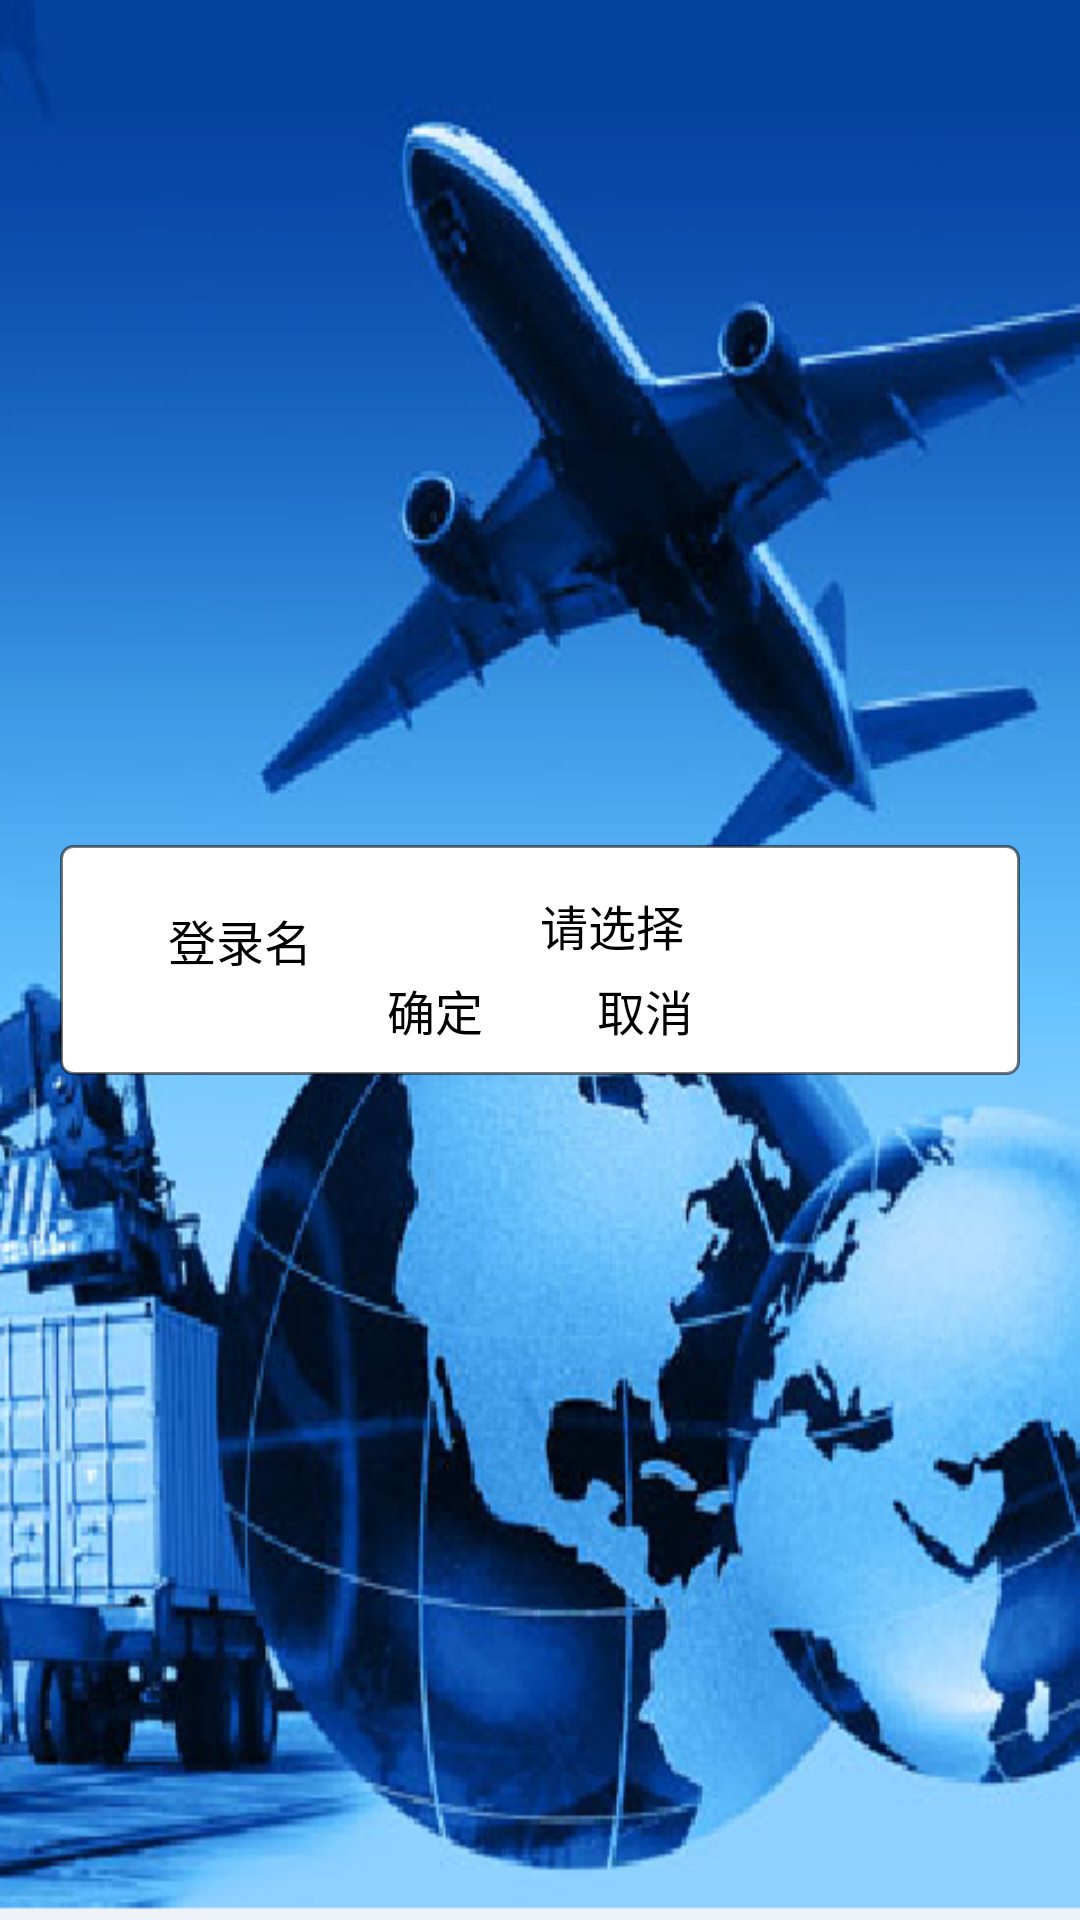

Android layout source for this screen:
<!-- AndroidManifest.xml: activity theme titlestyle -->
<!-- res/layout/goods_inorout.xml -->
<?xml version="1.0" encoding="utf-8"?>
<LinearLayout xmlns:android="http://schemas.android.com/apk/res/android"
    android:orientation="vertical"
    android:layout_width="fill_parent"
    android:layout_height="fill_parent"
    android:background="@drawable/mainscreen_bg"
  	android:gravity="center"
    >
	<LinearLayout
	    android:orientation="vertical" 
	    style="@style/sub_sys_main_item"
	    android:gravity="center" android:focusable="true"  
	    android:focusableInTouchMode="true">
    	<RelativeLayout android:id="@+id/goods_inorout_type_module"
	    	android:layout_width="wrap_content" android:layout_height="wrap_content"
	    	android:layout_marginTop="10.0dip" 
	    	>
	    	<TextView android:id="@+id/goods_inorout_typestr"
	    		android:layout_width="wrap_content" android:layout_height="wrap_content"
	    		android:textColor="#000000" android:textSize="16sp"
	    		android:text="@string/loginnamestr" android:paddingTop="10.0dip"
	    		/>
	    	<Button android:id="@+id/goods_inorout_type" android:layout_width="200.0dip"
	     	  	android:layout_height="wrap_content" android:background="@drawable/spinner_btn_dropdown"
	     		android:text="@string/choose" android:layout_marginTop="5.0dip"
	     		android:textColor="#000000" android:textSize="16sp"
	     		android:layout_toRightOf="@id/goods_inorout_typestr"
	     	  />
	    </RelativeLayout>
	    <RelativeLayout android:id="@+id/goods_inorout_addr_module"
	    	android:layout_width="wrap_content" android:layout_height="wrap_content"
	    	android:layout_marginTop="10.0dip" android:visibility="gone"
	    	>
	    	<TextView android:id="@+id/goods_inorout_addrstr"
	    		android:layout_width="wrap_content" android:layout_height="wrap_content"
	    		android:textColor="#000000" android:textSize="16sp"
	    		android:text="@string/loginnamestr" android:paddingTop="10.0dip"
	    		android:paddingLeft="15.0dip"/>
	    	<Button android:id="@+id/goods_inorout_addr" android:layout_width="200.0dip"
	     	  	android:layout_height="wrap_content" android:background="@drawable/spinner_btn_dropdown"
	     		android:text="@string/choose" android:layout_marginTop="5.0dip"
	     		android:textColor="#000000" android:textSize="16sp"
	     		android:layout_toRightOf="@id/goods_inorout_addrstr"
	     	  />
	    </RelativeLayout>
	    <RelativeLayout android:id="@+id/goods_inorout_operate_module"
	    	android:layout_width="wrap_content" android:layout_height="wrap_content"
	    	android:layout_marginBottom="10.0dip"
	    	>
	    	<Button android:id="@+id/goods_inorout_operate_save"
	    		android:layout_width="70.0dip" android:layout_height="wrap_content"
	    		android:background="@drawable/btn"
				android:textSize="@dimen/LargeTextSize"
				android:textColor="#000000"
	    		android:text="@string/ensure"/>
	    	<Button android:id="@+id/goods_inorout_operate_cancel"
	    		android:layout_width="70.0dip" android:layout_height="wrap_content"
	    		android:background="@drawable/btn"
				android:textSize="@dimen/LargeTextSize"
				android:textColor="#000000"
	    		android:text="@string/cancel"
	    		android:layout_toRightOf="@id/goods_inorout_operate_save"/>
	    </RelativeLayout>
	</LinearLayout>
</LinearLayout>
<!-- resources referenced by this layout -->
<resources>
  <dimen name="LargeTextSize">16.0dip</dimen>
  <!-- drawable btn (drawable-hdpi) -->
  <?xml version="1.0" encoding="utf-8"?>
  <selector
    xmlns:android="http://schemas.android.com/apk/res/android">
      <item android:state_focused="true" android:state_pressed="true" 
      	android:drawable="@drawable/btn_pressed" />
      <item android:state_focused="false" android:state_pressed="true" 
      	android:drawable="@drawable/btn_pressed" />
      <item android:state_focused="false" android:drawable="@drawable/btn_nor" />
  </selector>
  <!-- drawable mainscreen_bg: png bitmap (drawable-hdpi, 232638 bytes) -->
  <!-- drawable spinner_btn_dropdown (drawable-hdpi) -->
  <?xml version="1.0" encoding="utf-8"?>
  <selector
    xmlns:android="http://schemas.android.com/apk/res/android">
      <item android:state_window_focused="false" 
          android:drawable="@drawable/spinner_btn_dropdown_normal" />
      <item android:state_pressed="true" 
          android:drawable="@drawable/spinner_btn_dropdown_press" />
      <item android:state_focused="true" 
          android:state_pressed="false" 
      	android:drawable="@drawable/spinner_btn_dropdown_selected" />
      <item android:drawable="@drawable/spinner_btn_dropdown_normal" />
  </selector>
  <string name="cancel">取消</string>
  <string name="choose">请选择</string>
  <string name="ensure">确定</string>
  <string name="loginnamestr">登录名</string>
  <style name="sub_sys_main_item">
          <item name="android:background">@drawable/bg_sub_sys_main_common</item>
          <item name="android:layout_width">fill_parent</item>
          <item name="android:layout_height">wrap_content</item>
          <item name="android:layout_margin">20.0dip</item>
      </style>
  <style name="titlestyle" parent="android:Theme">
  		<item name="android:windowTitleSize">40dip</item>
  		<item name="android:windowTitleBackgroundStyle">@style/TitleBackgroundColor</item>
  	</style>
  <!-- drawable bg_sub_sys_main_common (drawable-hdpi) -->
  <?xml version="1.0" encoding="utf-8"?>
  <shape android:shape="rectangle"
    xmlns:android="http://schemas.android.com/apk/res/android">
      <solid android:color="#ffffff" />
      <corners android:radius="4.0dip" />
      <stroke android:width="1.0dip" android:color="#85000000" />
  </shape>
  <style name="TitleBackgroundColor">
  		<item name="android:background">#B5D0E3</item> 
  	</style>
</resources>
